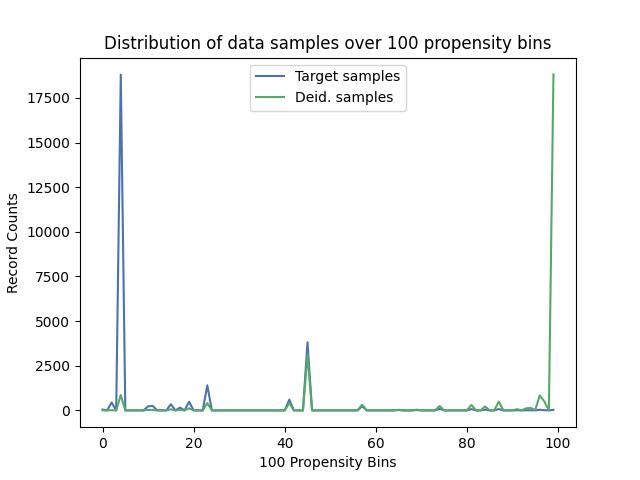

Data behind this chart, as committed beside it:
, Target samples, Deid. samples
0, 47, 0
1, 0, 0
2, 448, 10
3, 0, 0
4, 18805, 859
5, 0, 0
6, 0, 0
7, 0, 0
8, 0, 0
9, 0, 0
10, 226, 25
11, 252, 30
12, 0, 0
13, 0, 0
14, 0, 0
15, 348, 63
16, 0, 0
17, 158, 33
18, 0, 0
19, 489, 116
20, 0, 0
21, 0, 0
22, 0, 0
23, 1406, 409
24, 0, 0
25, 0, 0
26, 0, 0
27, 0, 0
28, 0, 0
29, 0, 0
30, 0, 0
31, 0, 0
32, 0, 0
33, 0, 0
34, 0, 0
35, 0, 0
36, 0, 0
37, 0, 0
38, 0, 0
39, 0, 0
40, 0, 0
41, 601, 414
42, 0, 0
43, 0, 0
44, 0, 0
45, 3819, 3126
46, 0, 0
47, 0, 0
48, 0, 0
49, 0, 0
50, 0, 0
51, 0, 0
52, 0, 0
53, 0, 0
54, 0, 0
55, 0, 0
56, 0, 0
57, 230, 319
58, 0, 0
59, 0, 0
... 40 more rows
